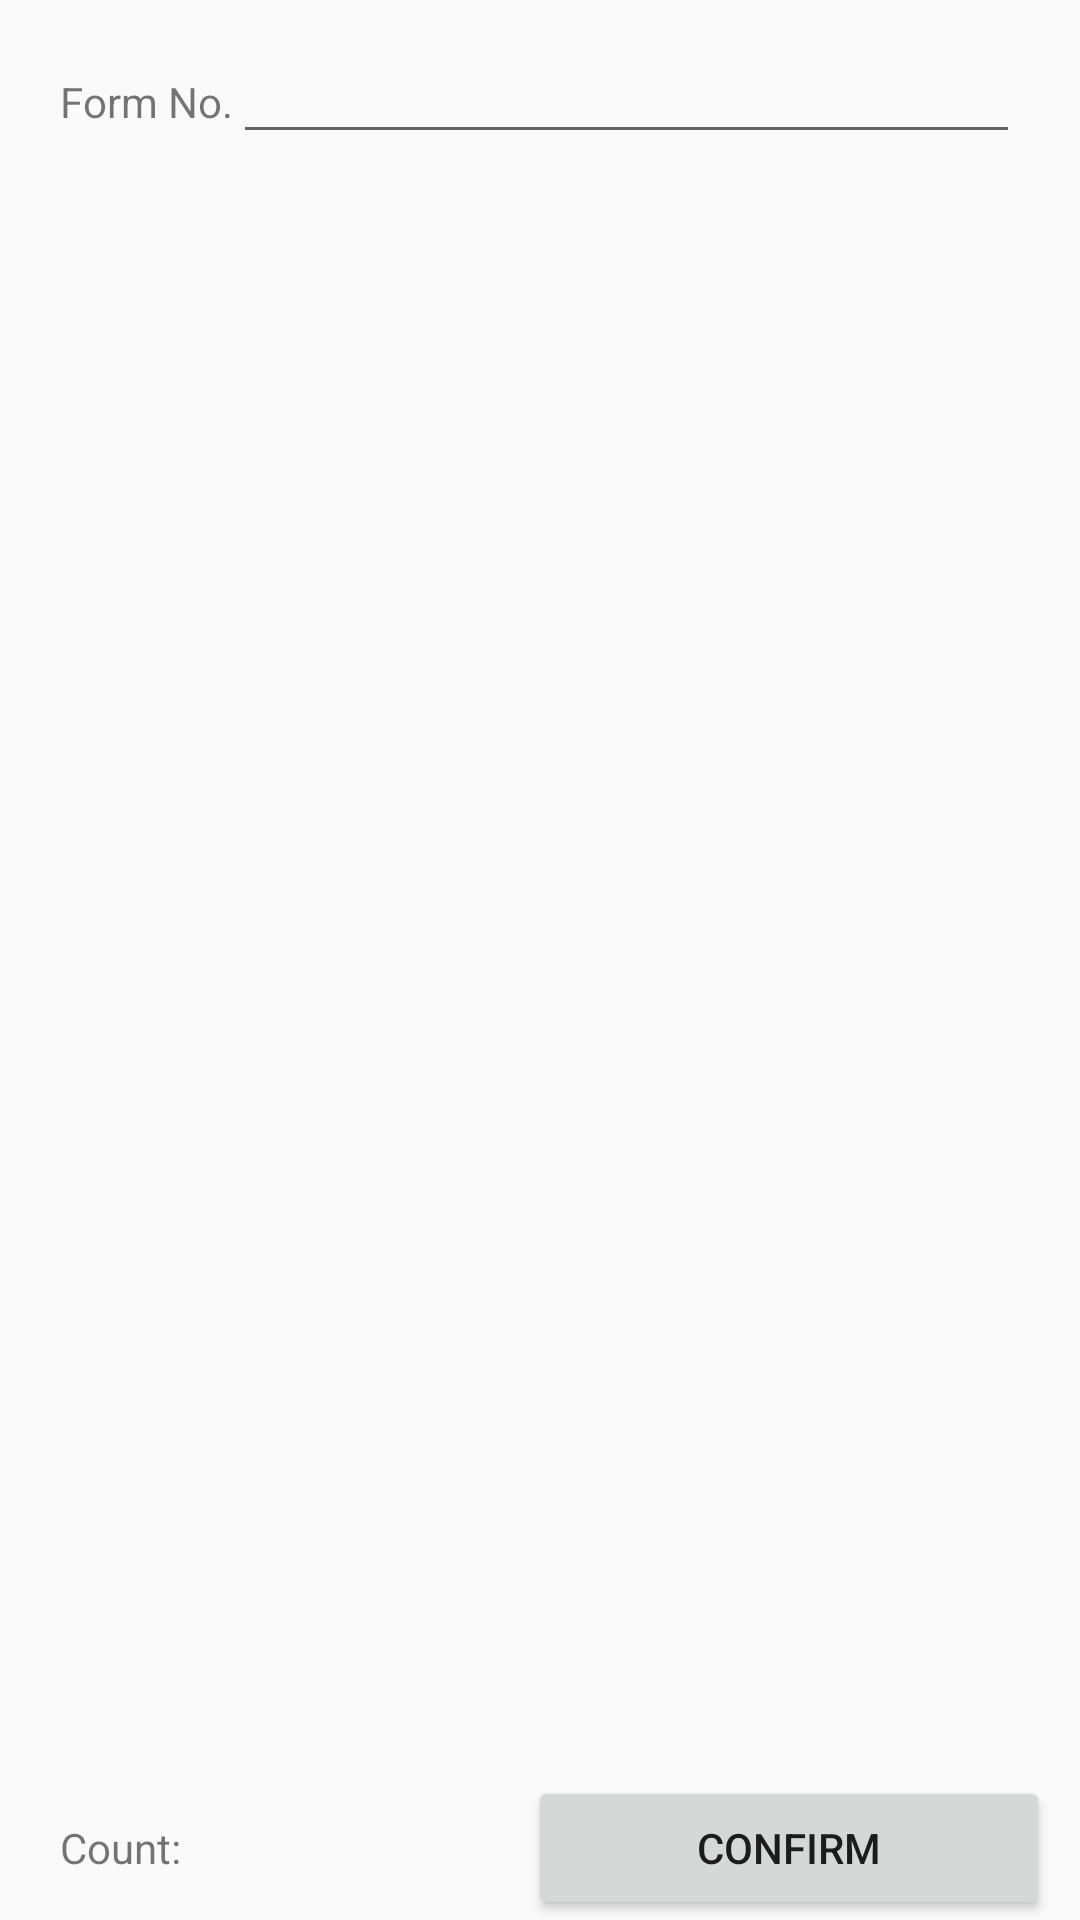

Produce the Android XML layout that renders to this screen, including the resource entries it uses.
<!-- AndroidManifest.xml: application theme AppTheme -->
<!-- res/layout/activity_formnum_receivereturn.xml -->
<?xml version="1.0" encoding="utf-8"?>
<LinearLayout xmlns:android="http://schemas.android.com/apk/res/android"
    android:layout_width="match_parent"
    android:layout_height="match_parent"
    android:orientation="vertical">

    <LinearLayout
        android:layout_width="match_parent"
        android:layout_height="wrap_content"
        android:layout_margin="10dp"
        android:orientation="horizontal">

        <TextView
            android:id="@+id/textview_searchedtype"
            android:layout_width="wrap_content"
            android:layout_height="wrap_content"
            android:layout_marginLeft="10dp"
            android:text="@string/fromnum_label" />

        <EditText
            android:id="@+id/edittext_search"
            android:layout_width="match_parent"
            android:layout_height="wrap_content"
            android:layout_marginRight="10dp"
            android:drawableRight="@mipmap/edittext_search"
            android:longClickable="false"
            android:paddingRight="12dp" />
    </LinearLayout>

    <android.support.v7.widget.RecyclerView
        android:id="@+id/recycleview_datashow"
        android:layout_width="match_parent"
        android:layout_height="wrap_content"
        android:layout_weight="1"></android.support.v7.widget.RecyclerView>

    <LinearLayout
        android:layout_width="match_parent"
        android:layout_height="wrap_content">

        <TextView
            android:id="@+id/textview_count"
            android:layout_width="wrap_content"
            android:layout_height="wrap_content"
            android:layout_marginLeft="20dp"
            android:layout_weight="1"
            android:text="@string/count_lable" />

        <Button
            android:id="@+id/button_confirm"
            android:layout_width="wrap_content"
            android:layout_height="wrap_content"
            android:layout_marginLeft="30dp"
            android:layout_marginRight="10dp"
            android:layout_weight="1"
            android:text="@string/btn_confirm" />
    </LinearLayout>
</LinearLayout>
<!-- resources referenced by this layout -->
<resources>
  <string name="btn_confirm">Confirm</string>
  <string name="count_lable">Count:</string>
  <string name="fromnum_label">Form No.</string>
  <style name="AppTheme" parent="Theme.AppCompat.Light.DarkActionBar">
          
          <item name="colorPrimary">@color/colorPrimary</item>
          <item name="colorPrimaryDark">@color/colorPrimaryDark</item>
          <item name="colorAccent">@color/colorAccent</item>
  
          <item name="windowActionBar">false</item>
          <item name="windowNoTitle">true</item>
      </style>
  <color name="colorPrimary">#3F51B5</color>
  <color name="colorPrimaryDark">#303F9F</color>
  <color name="colorAccent">#FF4081</color>
</resources>
